Labelled photos from "data", an image-classification folder in Yusifnuri/Aze_calorie_calculator. The possible labels are: baki qurabiyesi cookie, bozbash soup, burger, dolma, dovga yogurt soup, dushbere dumpling soup, lule kabab, no meal, paxlava baklava, piti stew, plov rice dish, qutab flatbread, seki halvasi sweet, shashlik skewer, xash trotter soup, yarpaq xengel pasta.

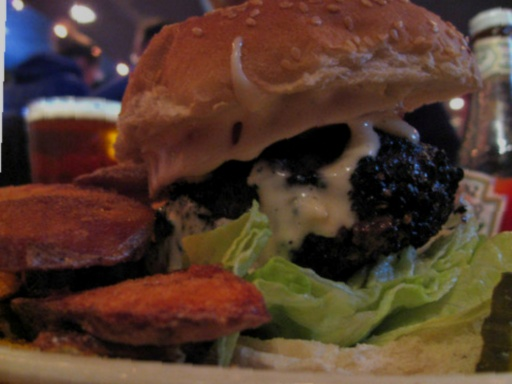
Label: burger

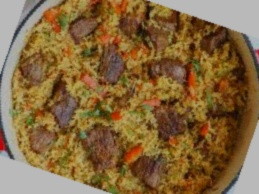
Label: plov rice dish

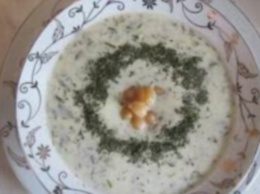
Label: dovga yogurt soup

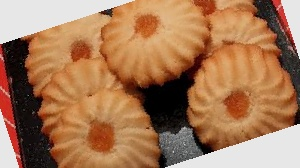
Label: baki qurabiyesi cookie

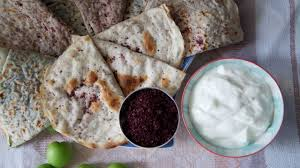
Label: qutab flatbread

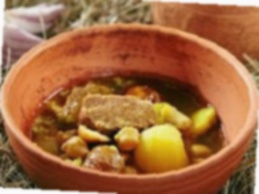
Label: bozbash soup
